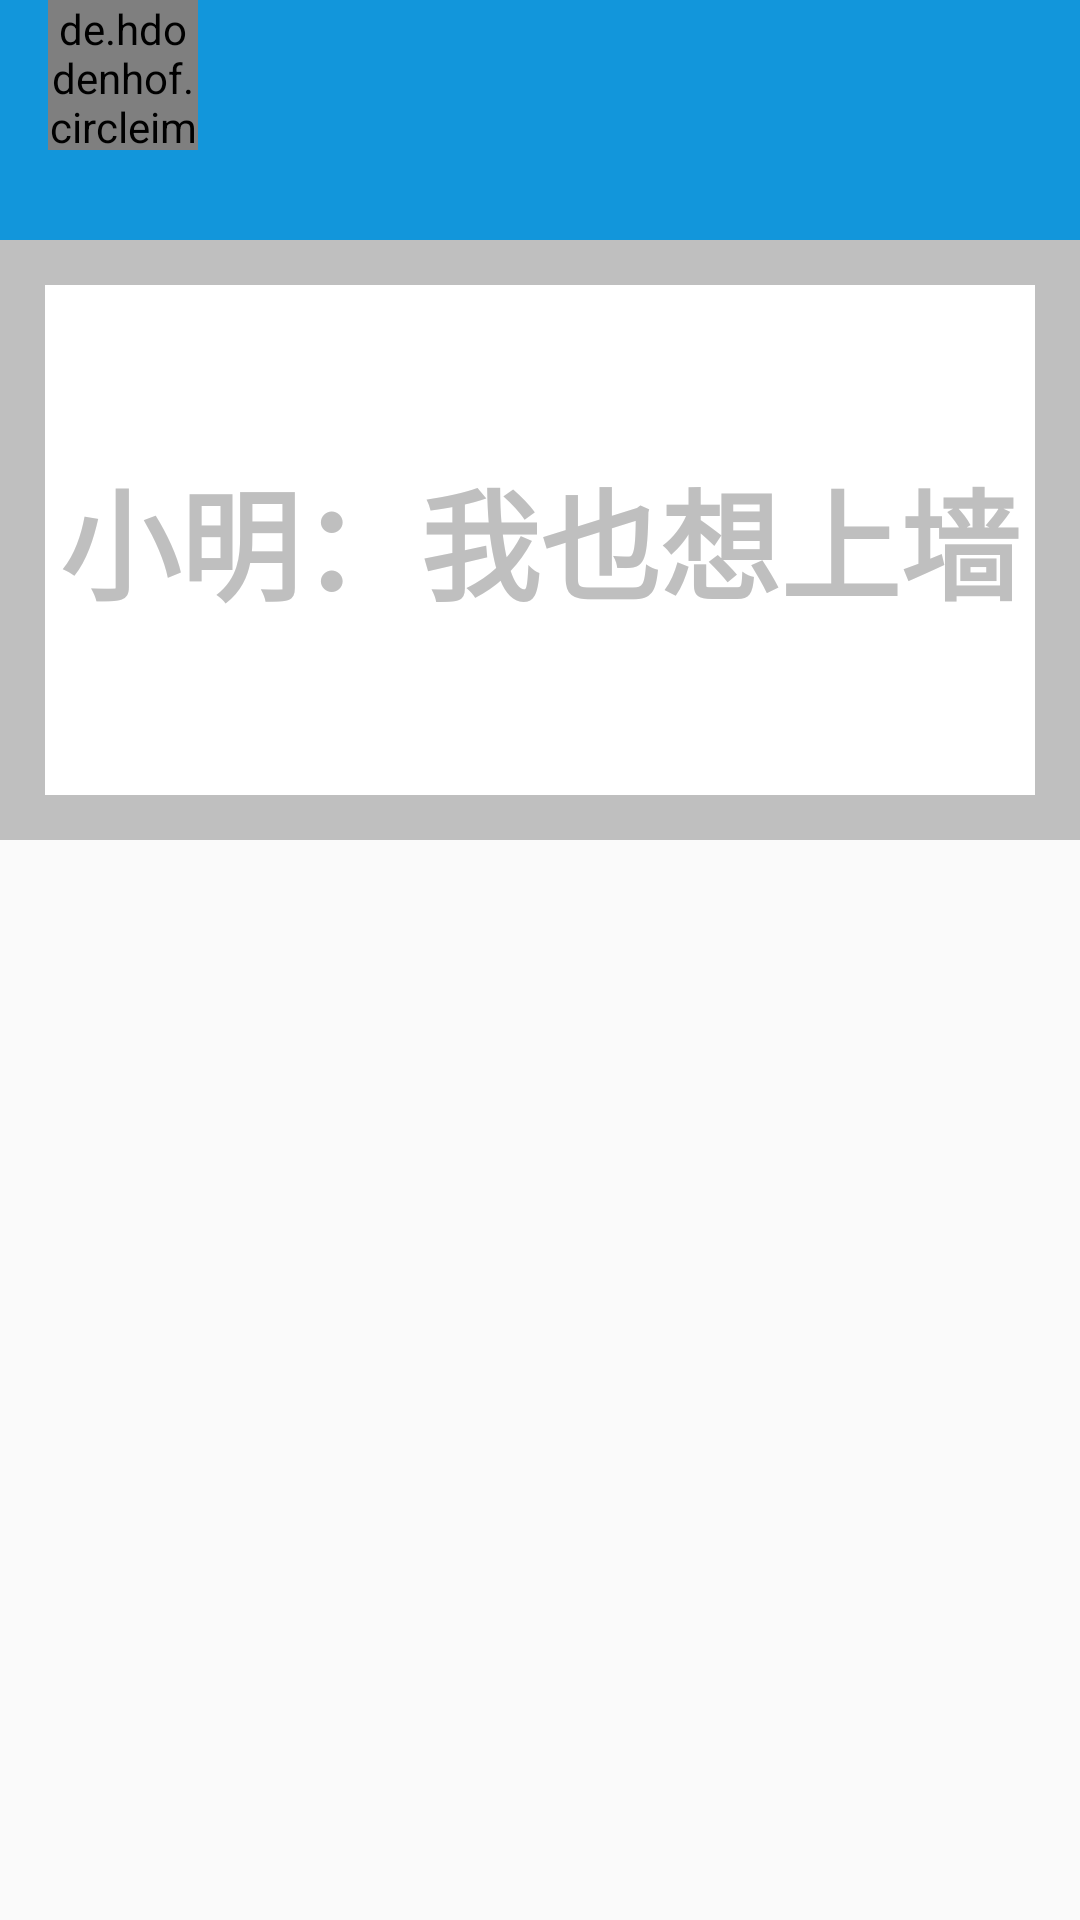

Reconstruct the res/layout file that produces this screen, plus the resources it refers to.
<!-- AndroidManifest.xml: application theme AppTheme -->
<!-- res/layout/activity_clear_user_news.xml -->
<?xml version="1.0" encoding="utf-8"?>

<LinearLayout xmlns:android="http://schemas.android.com/apk/res/android"
    xmlns:app="http://schemas.android.com/apk/res-auto"
    xmlns:tools="http://schemas.android.com/tools"
    android:layout_width="match_parent"
    android:layout_height="match_parent"
    android:orientation="vertical"
    tools:context=".Activity.ClearUserNewsActivity">

        <android.support.v7.widget.Toolbar
            android:layout_alignParentTop="true"
            android:id="@+id/toolbar"
            android:background="#1296db"
            android:layout_width="match_parent"
            android:layout_height="80dp">
            <RelativeLayout
                android:layout_width="match_parent"
                android:layout_height="match_parent">
                <de.hdodenhof.circleimageview.CircleImageView
                    android:id="@+id/head_image"
                    android:layout_alignParentLeft="true"
                    android:layout_width="50dp"
                    android:layout_height="50dp"
                    android:src ="@drawable/image"/>
            </RelativeLayout>
        </android.support.v7.widget.Toolbar>
        <RelativeLayout
            android:background="#bfbfbf"
            android:layout_width="match_parent"
            android:layout_height="200dp">
            <TextView
                android:layout_alignParentTop="true"
                android:layout_marginBottom="30dp"
                android:layout_marginHorizontal="30dp"
                android:background="@android:color/white"
                android:text="小明：我也想上墙"
                android:gravity="center"
                android:layout_margin="15dp"
                android:textColor="#bfbfbf"
                android:textStyle="bold"
                android:textSize="40sp"
                android:layout_width="match_parent"
                android:layout_height="match_parent" />
        </RelativeLayout>

    <android.support.v7.widget.RecyclerView
        android:layout_weight="1"
        android:layout_width="match_parent"
        android:id="@+id/recycler"
        android:layout_height="0dp">
    </android.support.v7.widget.RecyclerView>
</LinearLayout>
<!-- resources referenced by this layout -->
<resources>
  <!-- drawable image: jpg bitmap (drawable-v24, 43746 bytes) -->
  <style name="AppTheme" parent="Theme.AppCompat.Light.DarkActionBar">
          
          <item name="colorPrimary">#1296db</item>
          <item name="colorPrimaryDark">#1296db</item>
          <item name="colorAccent">@android:color/holo_blue_light</item>
      </style>
</resources>
